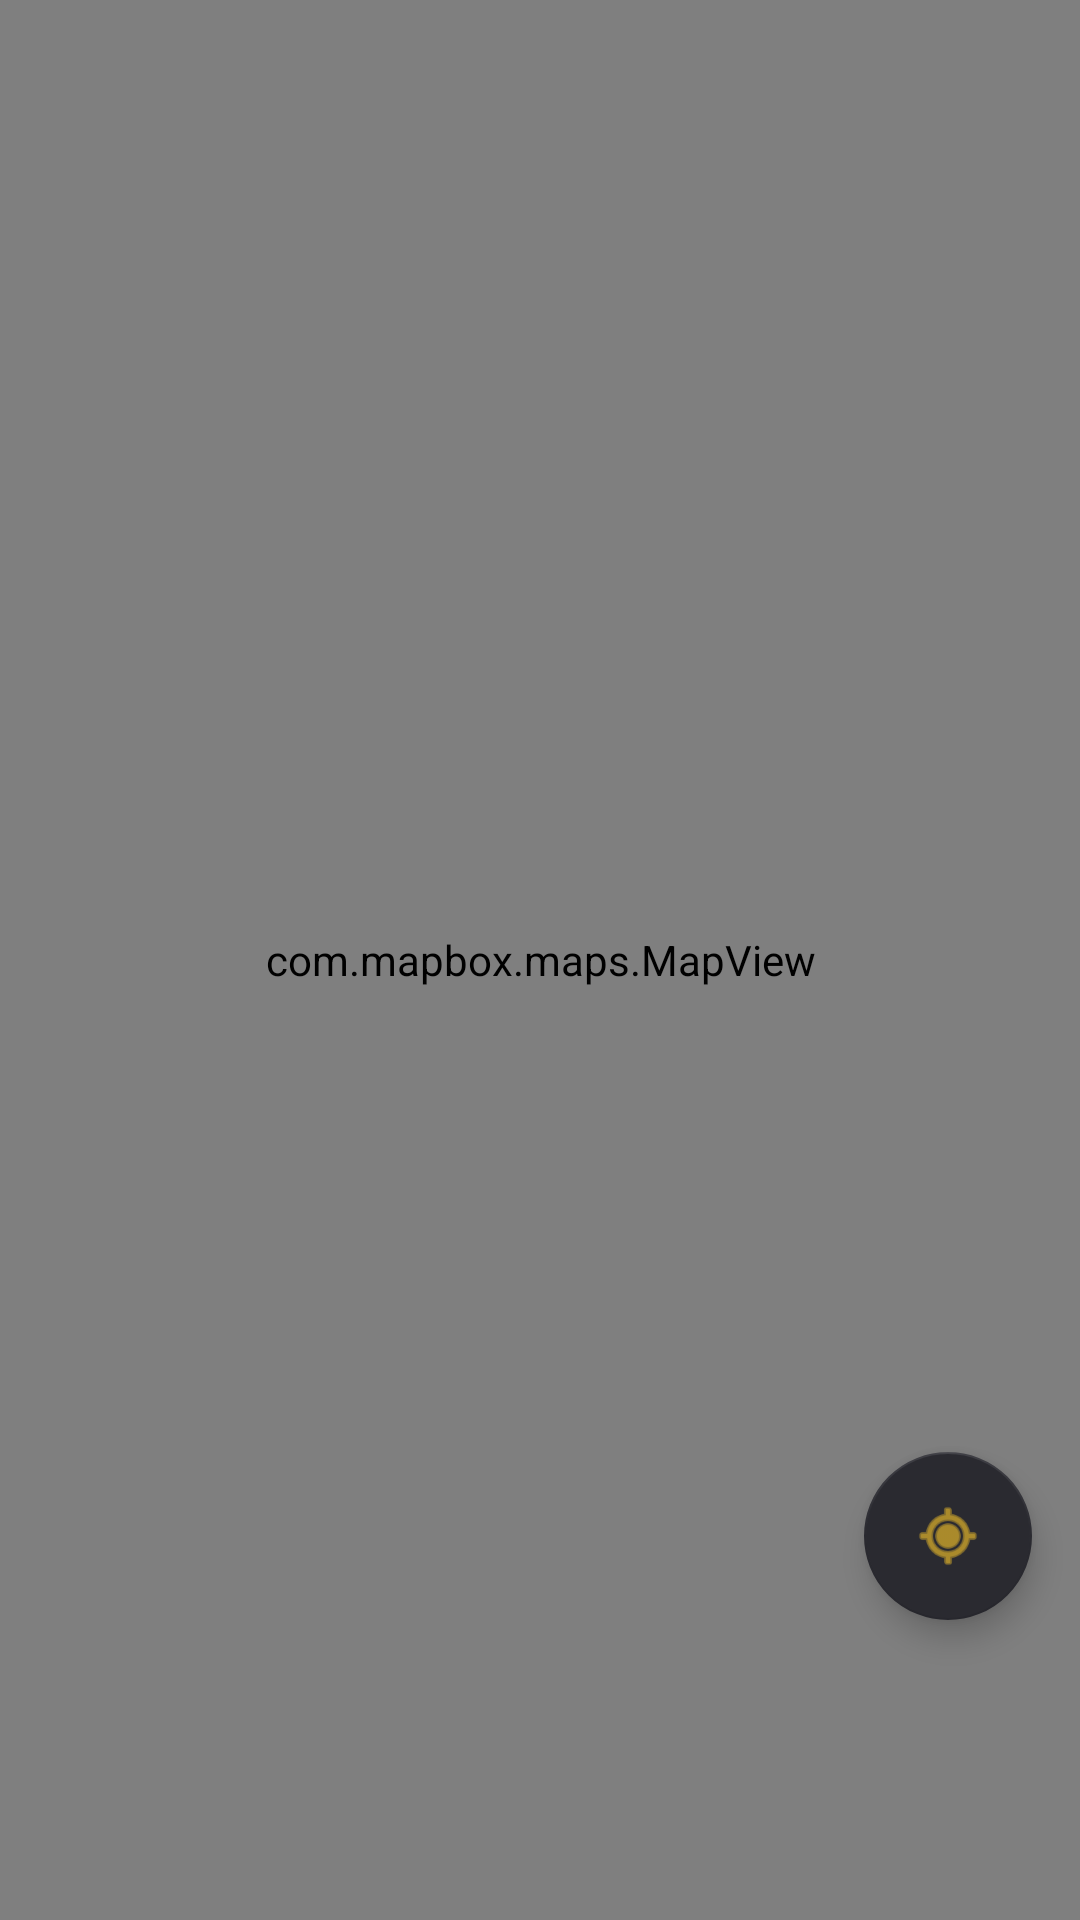

Reconstruct the res/layout file that produces this screen, plus the resources it refers to.
<!-- AndroidManifest.xml: application theme Theme.DonappAccess -->
<!-- res/layout/fragment_map.xml -->
<?xml version="1.0" encoding="utf-8"?>
<androidx.constraintlayout.widget.ConstraintLayout xmlns:android="http://schemas.android.com/apk/res/android"
    xmlns:tools="http://schemas.android.com/tools"
    android:layout_width="match_parent"
    android:layout_height="match_parent"
    xmlns:app="http://schemas.android.com/apk/res-auto"
    tools:context=".map.ui.MapFragment"
    android:background="@color/donapp_bg">


    
    <com.mapbox.maps.MapView
        android:id="@+id/mapView"
        android:layout_width="0dp"
        android:layout_height="0dp"
        app:layout_constraintTop_toTopOf="parent"
        app:layout_constraintBottom_toBottomOf="parent"
        app:layout_constraintStart_toStartOf="parent"
        app:layout_constraintEnd_toEndOf="parent"/>


    
    <com.google.android.material.floatingactionbutton.FloatingActionButton
        android:id="@+id/fabMiUbicacion"
        android:layout_width="wrap_content"
        android:layout_height="wrap_content"
        android:layout_marginEnd="16dp"
        android:layout_marginBottom="100dp"
        android:contentDescription="Mi ubicación"
        android:src="@android:drawable/ic_menu_mylocation"
        app:backgroundTint="@color/donapp_surface"
        app:tint="@color/donapp_primary"
        app:layout_constraintEnd_toEndOf="parent"
        app:layout_constraintBottom_toBottomOf="parent"/>

    
    <LinearLayout
        android:id="@+id/loadingContainer"
        android:layout_width="wrap_content"
        android:layout_height="wrap_content"
        android:orientation="horizontal"
        android:background="@color/donapp_surface"
        android:padding="12dp"
        android:gravity="center_horizontal"
        android:visibility="gone"
        app:layout_constraintTop_toTopOf="parent"
        app:layout_constraintStart_toStartOf="parent"
        app:layout_constraintEnd_toEndOf="parent"
        app:layout_constraintBottom_toBottomOf="parent">

        <ProgressBar
            android:layout_width="24dp"
            android:layout_height="24dp"
            android:indeterminateTint="@color/donapp_primary"/>

        <TextView
            android:id="@+id/tvLoadingMsg"
            android:layout_width="wrap_content"
            android:layout_height="wrap_content"
            android:layout_marginStart="10dp"
            android:text="Obteniendo ubicacion..."
            android:textColor="@color/donapp_text_primary"
            android:textSize="14sp"/>

    </LinearLayout>

    <TextView
        android:id="@+id/tvError"
        android:layout_width="0dp"
        android:layout_height="wrap_content"
        android:layout_margin="16dp"
        android:padding="12dp"
        android:background="@color/donapp_surface"
        android:textColor="@color/donapp_error"
        android:textSize="13sp"
        android:visibility="gone"
        app:layout_constraintBottom_toBottomOf="parent"
        app:layout_constraintStart_toStartOf="parent"
        app:layout_constraintEnd_toEndOf="parent"/>

</androidx.constraintlayout.widget.ConstraintLayout>
<!-- resources referenced by this layout -->
<resources>
  <color name="donapp_bg">#131317</color>
  <color name="donapp_error">#F44336</color>
  <color name="donapp_primary">#FFCA28</color>
  <color name="donapp_surface">#2A2A30</color>
  <color name="donapp_text_primary">#FFFFFF</color>
  <style name="Theme.DonappAccess" parent="Theme.MaterialComponents.DayNight.NoActionBar">
  
          
          <item name="colorPrimary">@color/donapp_primary</item>
          <item name="colorPrimaryDark">@color/donapp_primary_dark</item>
          <item name="colorAccent">@color/donapp_secondary</item>
  
          
          <item name="android:windowBackground">@color/donapp_bg</item>
          <item name="android:colorBackground">@color/donapp_bg</item>
          <item name="colorSurface">@color/donapp_surface</item>
  
          
          <item name="android:textColorPrimary">@color/donapp_text_primary</item>
          <item name="android:textColorSecondary">@color/donapp_text_secondary</item>
          <item name="android:textColorHint">@color/donapp_text_hint</item>
  
          
          <item name="android:statusBarColor">@color/donapp_bg</item>
          <item name="android:windowLightStatusBar">false</item>
  
          
          <item name="android:navigationBarColor">@color/donapp_bg</item>
  
          
          <item name="textInputStyle">@style/Widget.DonappAccess.TextInputLayout</item>
  
          
          <item name="materialButtonStyle">@style/Widget.DonappAccess.Button</item>
  
      </style>
  <color name="donapp_primary_dark">#F5B800</color>
  <color name="donapp_secondary">#FF7700</color>
  <color name="donapp_text_secondary">#9E9E9E</color>
  <color name="donapp_text_hint">#616161</color>
  <style name="Widget.DonappAccess.TextInputLayout" parent="Widget.MaterialComponents.TextInputLayout.OutlinedBox">
          <item name="boxBackgroundColor">@color/donapp_input_bg</item>
          <item name="boxStrokeColor">@color/donapp_input_stroke</item>
          <item name="boxStrokeWidth">1dp</item>
          <item name="boxCornerRadiusTopStart">12dp</item>
          <item name="boxCornerRadiusTopEnd">12dp</item>
          <item name="boxCornerRadiusBottomStart">12dp</item>
          <item name="boxCornerRadiusBottomEnd">12dp</item>
          <item name="hintTextColor">@color/donapp_text_hint</item>
          <item name="android:textColorHint">@color/donapp_text_hint</item>
      </style>
  <style name="Widget.DonappAccess.Button" parent="Widget.MaterialComponents.Button">
          <item name="backgroundTint">@color/donapp_primary</item>
          <item name="android:textColor">@color/donapp_bg</item>
          <item name="android:textStyle">bold</item>
          <item name="android:textSize">16sp</item>
          <item name="cornerRadius">12dp</item>
          <item name="android:paddingTop">14dp</item>
          <item name="android:paddingBottom">14dp</item>
      </style>
  <color name="donapp_input_bg">#1E1E24</color>
  <color name="donapp_input_stroke">#3A3A42</color>
</resources>
